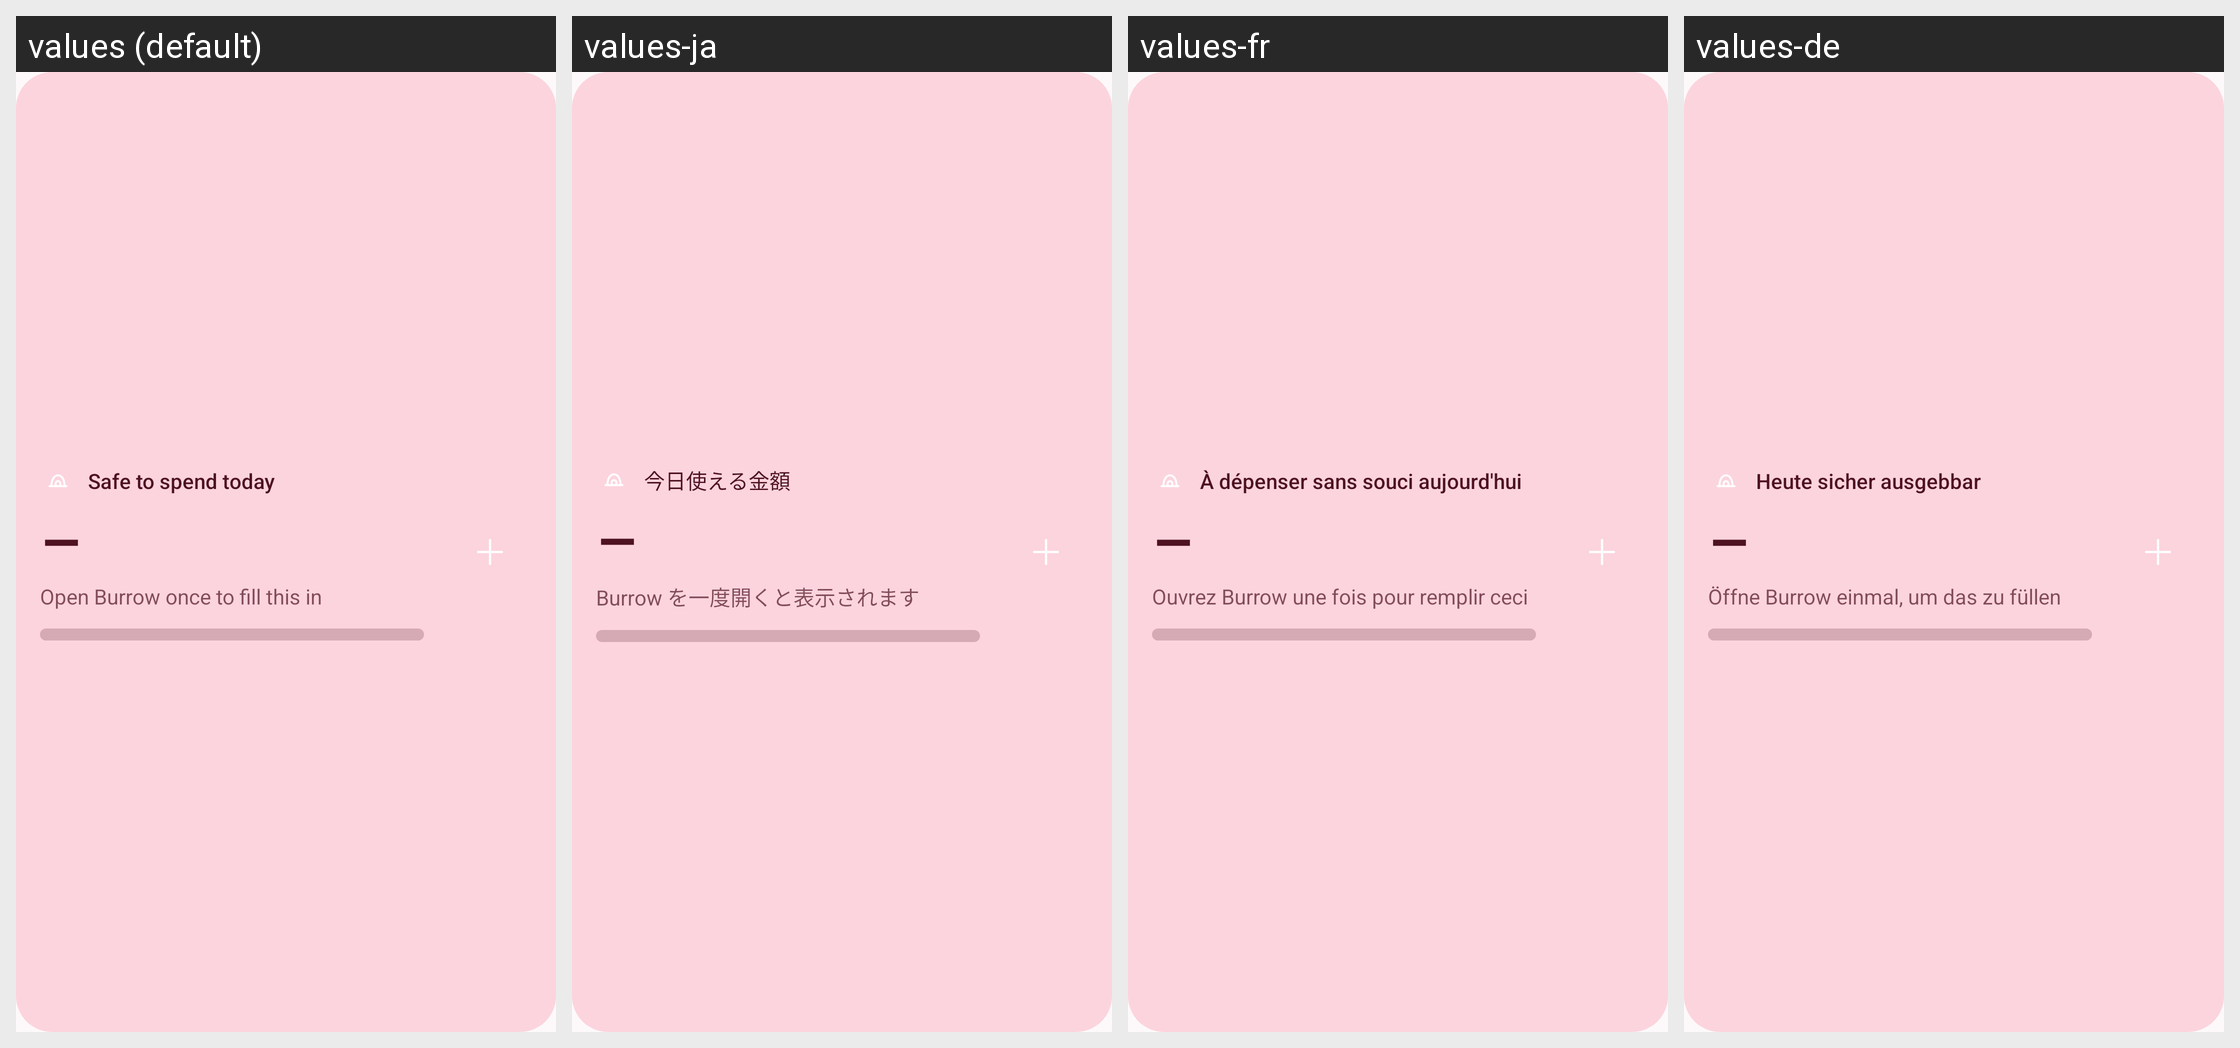

This grid shows one Android layout under several languages. Give, for every string resource on the screen, its name, the default text and each shown locale's text.
Android screen res/layout/widget_safe.xml rendered under 4 locales, left to right: values (default), values-ja, values-fr, values-de. Device: Nexus 5 (rendered at 1080×1920; each locale shown at half size, 540×960, under a caption strip naming it); theme Theme.Burrow.
Other locales in the repository, not shown: values-es, values-hi, values-pt-rBR.
Strings drawn on this screen, with the default value and each locale's value (text and hints the layout hard-codes, and strings that could not be matched under every locale, appear in the picture but are not listed):

safe_to_spend_today
  values: Safe to spend today
  values-ja: 今日使える金額
  values-fr: À dépenser sans souci aujourd'hui
  values-de: Heute sicher ausgebbar

widget_dash
  values: –
  values-ja: –
  values-fr: –
  values-de: –

widget_open_once
  values: Open Burrow once to fill this in
  values-ja: Burrow を一度開くと表示されます
  values-fr: Ouvrez Burrow une fois pour remplir ceci
  values-de: Öffne Burrow einmal, um das zu füllen
